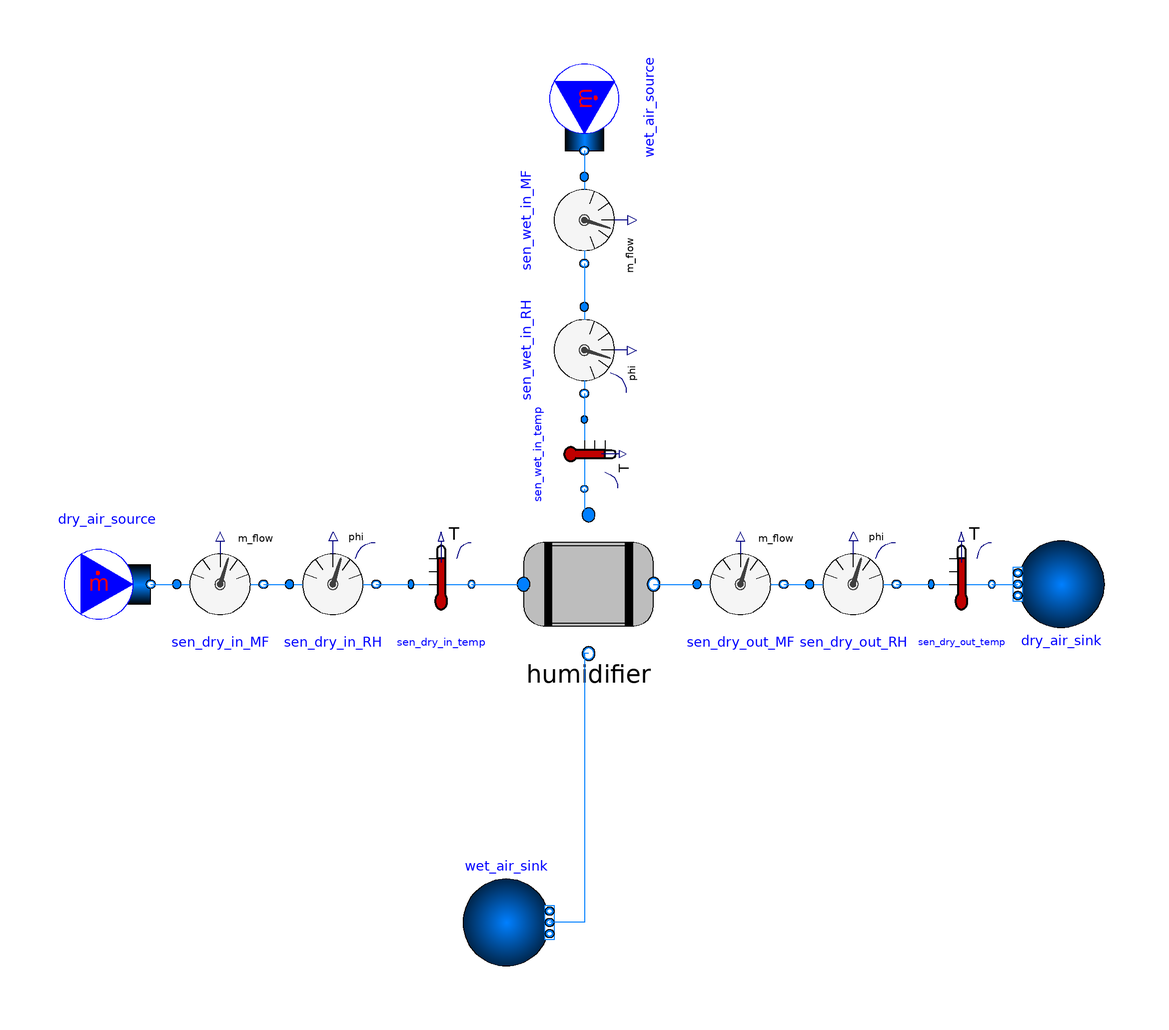

The component connection diagram of the Modelica model below, drawn from its own Placement and Line annotations.

model NewHumidifierv2Test
  extends Modelica.Icons.Example;

  replaceable package dry_medium = Buildings.Media.Air(reference_X={0.0,1.0});
  replaceable package wet_medium = Buildings.Media.Air(reference_X={0.01,0.99});

  Modelica.Fluid.Sources.MassFlowSource_T dry_air_source(
    redeclare package Medium = dry_medium,
    m_flow=0.01,
    nPorts=1)
    annotation (Placement(transformation(extent={{-120,-10},{-100,10}})));
  Modelica.Fluid.Sources.MassFlowSource_T wet_air_source(
    redeclare package Medium = wet_medium,
    m_flow=0.005,
    nPorts=1)              annotation (Placement(
        transformation(
        extent={{-10,-10},{10,10}},
        rotation=270,
        origin={0,110})));
  Modelica.Fluid.Sources.FixedBoundary dry_air_sink(redeclare package Medium =
        dry_medium, nPorts=1)
                           annotation (Placement(
        transformation(
        extent={{-10,-10},{10,10}},
        rotation=180,
        origin={110,0})));
  Modelica.Fluid.Sources.FixedBoundary wet_air_sink(redeclare package Medium =
        wet_medium, nPorts=1)
    annotation (Placement(transformation(extent={{-28,-88},{-8,-68}})));
  Buildings.Fluid.Sensors.MassFlowRate sen_dry_in_MF(redeclare package Medium =
        dry_medium)
    annotation (Placement(transformation(extent={{-94,-10},{-74,10}})));
  Buildings.Fluid.Sensors.RelativeHumidityTwoPort sen_dry_in_RH(
    redeclare package Medium = dry_medium,
    m_flow_nominal=0.1,
    tau=0.00001,
    phi_start=0)
    annotation (Placement(transformation(extent={{-68,-10},{-48,10}})));
  Buildings.Fluid.Sensors.TemperatureTwoPort sen_dry_in_temp(redeclare package
      Medium = dry_medium, m_flow_nominal=0.1)
    annotation (Placement(transformation(extent={{-40,-10},{-26,10}})));
  Buildings.Fluid.Sensors.MassFlowRate sen_dry_out_MF(redeclare package Medium =
        dry_medium)
    annotation (Placement(transformation(extent={{26,-10},{46,10}})));
  Buildings.Fluid.Sensors.RelativeHumidityTwoPort sen_dry_out_RH(
    redeclare package Medium = dry_medium,
    m_flow_nominal=0.1,
    tau=0.00001,
    phi_start=0)
    annotation (Placement(transformation(extent={{52,-10},{72,10}})));
  Buildings.Fluid.Sensors.TemperatureTwoPort sen_dry_out_temp(redeclare package
      Medium = dry_medium, m_flow_nominal=0.1)
    annotation (Placement(transformation(extent={{80,-10},{94,10}})));
  Buildings.Fluid.Sensors.MassFlowRate sen_wet_in_MF(redeclare package Medium =
        wet_medium)        annotation (Placement(
        transformation(
        extent={{-10,-10},{10,10}},
        rotation=270,
        origin={0,84})));
  Buildings.Fluid.Sensors.RelativeHumidityTwoPort sen_wet_in_RH(redeclare
      package Medium = wet_medium, m_flow_nominal=0.1,
    tau=0.00001,
    phi_start=0)           annotation (
      Placement(transformation(
        extent={{-10,-10},{10,10}},
        rotation=270,
        origin={0,54})));
  Buildings.Fluid.Sensors.TemperatureTwoPort sen_wet_in_temp(redeclare package
      Medium = wet_medium, m_flow_nominal=0.1)
                           annotation (
      Placement(transformation(
        extent={{-8,-8},{8,8}},
        rotation=270,
        origin={0,30})));
  Fluid.Humidifier_test_v2 humidifier(
    redeclare package wet_medium_in = wet_medium,
    redeclare package wet_medium_out = wet_medium,
    redeclare package dry_medium_in = dry_medium,
    redeclare package dry_medium_out = dry_medium)
    annotation (Placement(transformation(extent={{-14,-16},{16,16}})));
equation
  connect(dry_air_source.ports[1],sen_dry_in_MF. port_a)
    annotation (Line(points={{-100,0},{-94,0}}, color={0,127,255}));
  connect(sen_dry_in_MF.port_b,sen_dry_in_RH. port_a)
    annotation (Line(points={{-74,0},{-68,0}}, color={0,127,255}));
  connect(sen_dry_in_RH.port_b,sen_dry_in_temp. port_a)
    annotation (Line(points={{-48,0},{-40,0}}, color={0,127,255}));
  connect(sen_dry_out_MF.port_b,sen_dry_out_RH. port_a)
    annotation (Line(points={{46,0},{52,0}}, color={0,127,255}));
  connect(sen_dry_out_RH.port_b,sen_dry_out_temp. port_a)
    annotation (Line(points={{72,0},{80,0}}, color={0,127,255}));
  connect(sen_dry_out_temp.port_b,dry_air_sink. ports[1]) annotation (Line(
        points={{94,0},{97,0},{97,6.66134e-16},{100,6.66134e-16}}, color={0,127,
          255}));
  connect(wet_air_source.ports[1],sen_wet_in_MF. port_a) annotation (Line(
        points={{-1.83187e-15,100},{-1.83187e-15,97},{1.77636e-15,97},{1.77636e-15,
          94}},             color={0,127,255}));
  connect(sen_wet_in_MF.port_b,sen_wet_in_RH. port_a) annotation (Line(points={{
          -1.83187e-15,74},{-1.83187e-15,69},{1.77636e-15,69},{1.77636e-15,64}},
        color={0,127,255}));
  connect(sen_wet_in_RH.port_b,sen_wet_in_temp. port_a) annotation (Line(points={{
          -1.83187e-15,44},{-1.83187e-15,41},{1.4988e-15,41},{1.4988e-15,38}},
        color={0,127,255}));
  connect(sen_wet_in_temp.port_b, humidifier.portA_in) annotation (Line(points=
          {{-1.4988e-15,22},{-1.4988e-15,16},{1,16}}, color={0,127,255}));
  connect(sen_dry_in_temp.port_b, humidifier.portB_in)
    annotation (Line(points={{-26,0},{-14,0}}, color={0,127,255}));
  connect(humidifier.portB_out, sen_dry_out_MF.port_a) annotation (Line(points=
          {{16,2.22045e-15},{21,2.22045e-15},{21,0},{26,0}}, color={0,127,255}));
  connect(humidifier.portA_out, wet_air_sink.ports[1]) annotation (Line(points=
          {{1,-16},{0,-16},{0,-78},{-8,-78}}, color={0,127,255}));
  annotation (experiment(StopTime=100, __Dymola_Algorithm="Dassl"));
end NewHumidifierv2Test;